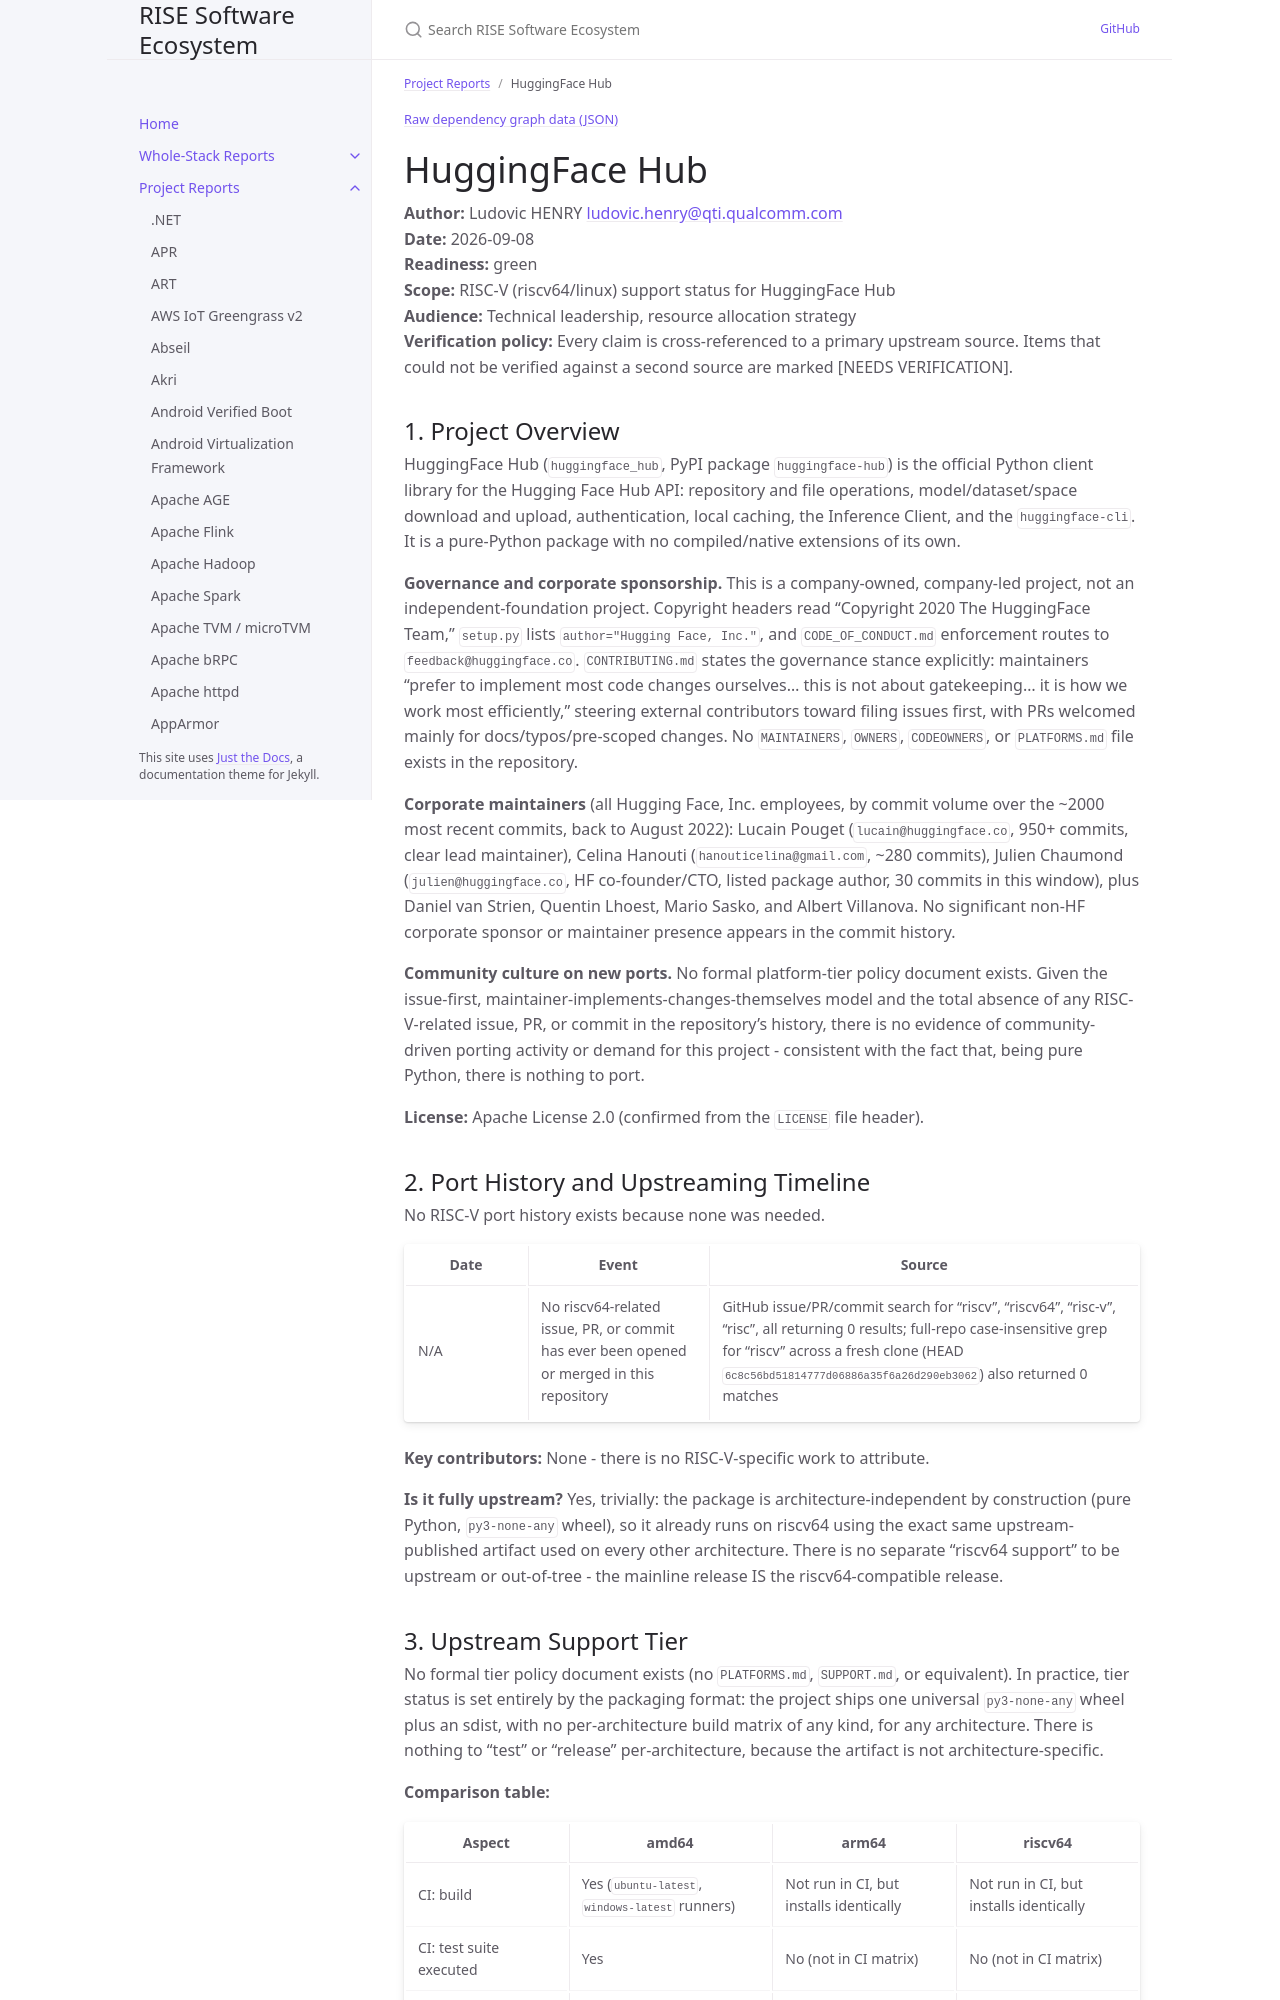

repository: riseproject-dev/sw-ecosystem · page: pr-preview/pr-9/project-reports/huggingface-hub.html · generator: jekyll

---
title: HuggingFace Hub
parent: Project Reports
color: green
dependencies:
  - name: hf-xet
    relation: runtime-dependency
    criticality: optional
---

{% include dependency-graph.html slug="dependencies" subset="huggingface-hub" %}

# HuggingFace Hub

**Author:** Ludovic HENRY <ludovic.henry@qti.qualcomm.com><br/>
**Date:** 2026-09-08<br/>
**Readiness:** green<br/>
**Scope:** RISC-V (riscv64/linux) support status for HuggingFace Hub<br/>
**Audience:** Technical leadership, resource allocation strategy<br/>
**Verification policy:** Every claim is cross-referenced to a primary upstream source. Items that could not be verified against a second source are marked [NEEDS VERIFICATION].<br/>

## 1. Project Overview

HuggingFace Hub (`huggingface_hub`, PyPI package `huggingface-hub`) is the official Python client library for the Hugging Face Hub API: repository and file operations, model/dataset/space download and upload, authentication, local caching, the Inference Client, and the `huggingface-cli`. It is a pure-Python package with no compiled/native extensions of its own.

**Governance and corporate sponsorship.** This is a company-owned, company-led project, not an independent-foundation project. Copyright headers read "Copyright 2020 The HuggingFace Team," `setup.py` lists `author="Hugging Face, Inc."`, and `CODE_OF_CONDUCT.md` enforcement routes to `feedback@huggingface.co`. `CONTRIBUTING.md` states the governance stance explicitly: maintainers "prefer to implement most code changes ourselves... this is not about gatekeeping... it is how we work most efficiently," steering external contributors toward filing issues first, with PRs welcomed mainly for docs/typos/pre-scoped changes. No `MAINTAINERS`, `OWNERS`, `CODEOWNERS`, or `PLATFORMS.md` file exists in the repository.

**Corporate maintainers** (all Hugging Face, Inc. employees, by commit volume over the ~2000 most recent commits, back to August 2022): Lucain Pouget (`lucain@huggingface.co`, 950+ commits, clear lead maintainer), Celina Hanouti (`hanouticelina@gmail.com`, ~280 commits), Julien Chaumond (`julien@huggingface.co`, HF co-founder/CTO, listed package author, 30 commits in this window), plus Daniel van Strien, Quentin Lhoest, Mario Sasko, and Albert Villanova. No significant non-HF corporate sponsor or maintainer presence appears in the commit history.

**Community culture on new ports.** No formal platform-tier policy document exists. Given the issue-first, maintainer-implements-changes-themselves model and the total absence of any RISC-V-related issue, PR, or commit in the repository's history, there is no evidence of community-driven porting activity or demand for this project - consistent with the fact that, being pure Python, there is nothing to port.

**License:** Apache License 2.0 (confirmed from the `LICENSE` file header).

## 2. Port History and Upstreaming Timeline

No RISC-V port history exists because none was needed.

| Date | Event | Source |
|---|---|---|
| N/A | No riscv64-related issue, PR, or commit has ever been opened or merged in this repository | GitHub issue/PR/commit search for "riscv", "riscv64", "risc-v", "risc", all returning 0 results; full-repo case-insensitive grep for "riscv" across a fresh clone (HEAD `6c8c56bd51814777d06886a35f6a26d290eb3062`) also returned 0 matches |

**Key contributors:** None - there is no RISC-V-specific work to attribute.

**Is it fully upstream?** Yes, trivially: the package is architecture-independent by construction (pure Python, `py3-none-any` wheel), so it already runs on riscv64 using the exact same upstream-published artifact used on every other architecture. There is no separate "riscv64 support" to be upstream or out-of-tree - the mainline release IS the riscv64-compatible release.
